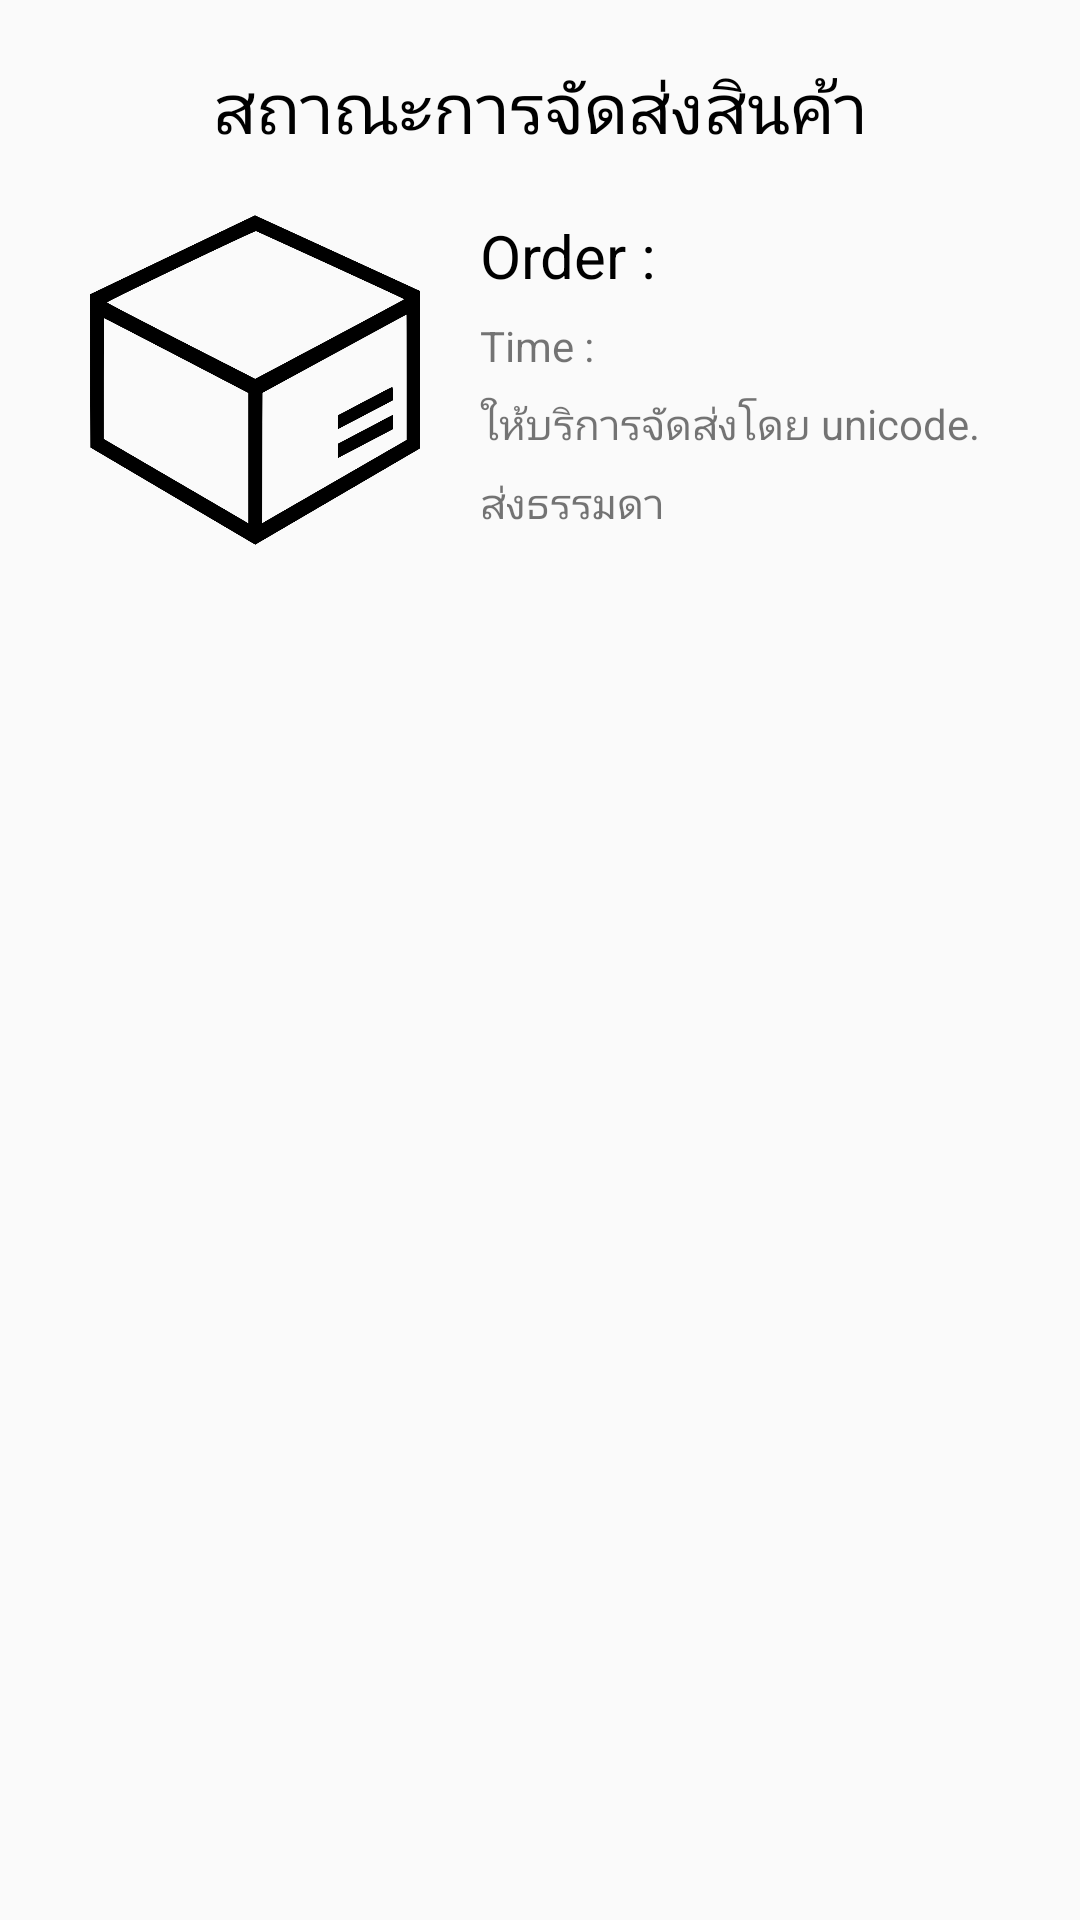

Android layout source for this screen:
<!-- AndroidManifest.xml: application theme Theme.Unicode -->
<!-- res/layout/activity_see_transport_user.xml -->
<?xml version="1.0" encoding="utf-8"?>
<RelativeLayout xmlns:android="http://schemas.android.com/apk/res/android"
    xmlns:app="http://schemas.android.com/apk/res-auto"
    xmlns:tools="http://schemas.android.com/tools"
    android:layout_width="match_parent"
    android:layout_height="match_parent"
    android:paddingVertical="20dp"
    android:paddingHorizontal="30dp"
    tools:context=".TransportUser">
    <TextView
        android:id="@+id/txttitle"
        android:layout_width="match_parent"
        android:layout_height="wrap_content"
        android:text="สถาณะการจัดส่งสินค้า"
        android:textSize="23sp"
        android:textColor="@color/black"
        android:gravity="center"
        android:layout_marginBottom="10sp"
        />
    <RelativeLayout
        android:id="@+id/r88"
        android:layout_marginTop="10dp"
        android:layout_width="match_parent"
        android:layout_below="@id/txttitle"
        android:layout_height="wrap_content">
        <ImageView
            android:id="@+id/misterbox"
            android:layout_width="110dp"
            android:layout_height="110dp"
            android:background="@drawable/boxpng"/>
        <TextView
            android:id="@+id/orderTextUser"
            android:layout_toRightOf="@+id/misterbox"
            android:text="Order :"
            android:textColor="@color/black"
            android:layout_marginLeft="20dp"
            android:textSize="20sp"
            android:layout_width="match_parent"
            android:layout_height="wrap_content"/>
        <TextView
            android:id="@+id/timeUser"
            android:layout_marginTop="7dp"
            android:layout_below="@id/orderTextUser"
            android:layout_marginLeft="20dp"
            android:text="Time :"
            android:layout_toRightOf="@+id/misterbox"
            android:layout_width="match_parent"
            android:layout_height="wrap_content"/>
        <TextView
            android:id="@+id/test2"
            android:layout_marginTop="7dp"
            android:layout_below="@id/timeUser"
            android:text="ให้บริการจัดส่งโดย unicode."
            android:layout_marginLeft="20dp"
            android:layout_toRightOf="@+id/misterbox"
            android:layout_width="match_parent"
            android:layout_height="wrap_content"/>
        <TextView
            android:id="@+id/test3"
            android:layout_below="@id/test2"
            android:text="ส่งธรรมดา"
            android:layout_marginLeft="20dp"
            android:layout_marginTop="7dp"
            android:layout_toRightOf="@+id/misterbox"
            android:layout_width="match_parent"
            android:layout_height="wrap_content"/>
    </RelativeLayout>
    <androidx.recyclerview.widget.RecyclerView
        android:layout_below="@id/r88"
        android:id="@+id/recyclerViewTransport"
        android:layout_marginTop="20dp"
        android:layout_width="match_parent"
        android:layout_height="match_parent"
        android:scrollbars="vertical" />
</RelativeLayout>
<!-- resources referenced by this layout -->
<resources>
  <!-- drawable boxpng: png bitmap (drawable, 55196 bytes) -->
  <style name="Theme.Unicode" parent="Theme.MaterialComponents.DayNight.Bridge">
          
  
          <item name="colorPrimary">@color/white</item>
          <item name="colorPrimaryVariant">@color/purple_700</item>
          <item name="colorOnPrimary">@color/black</item>
          
          <item name="colorSecondary">@color/teal_200</item>
          <item name="colorSecondaryVariant">@color/teal_700</item>
          <item name="colorOnSecondary">@color/black</item>
          
          <item name="android:statusBarColor">?attr/colorPrimaryVariant</item>
  
          
      </style>
  <!-- not gathered from this repository: default colours our renderer supplied (Android Studio template values) -->
  <color name="purple_700">#FF3700B3</color>
  <color name="teal_200">#FF03DAC5</color>
  <color name="teal_700">#FF018786</color>
  <color name="black">#FF000000</color>
  <color name="white">#FFFFFFFF</color>
</resources>
